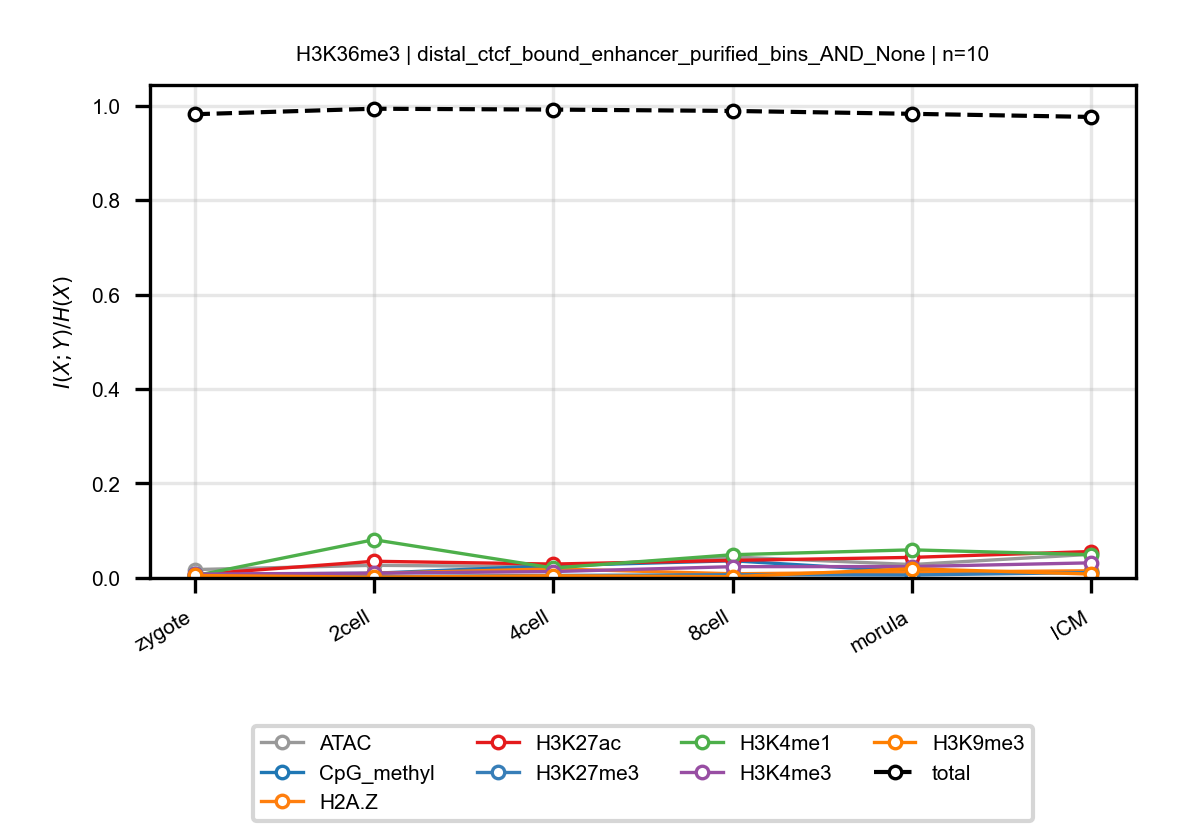

Values plotted in this chart, from the file beside it:
anchor, target, n_bins, stage, block, normalized_mi
H3K36me3, ATAC, 10, zygote, distal_ctcf_bound_enhancer_purified_bins…, 0.01777
H3K36me3, ATAC, 10, 2cell, distal_ctcf_bound_enhancer_purified_bins…, 0.02683
H3K36me3, ATAC, 10, 4cell, distal_ctcf_bound_enhancer_purified_bins…, 0.02369
H3K36me3, ATAC, 10, 8cell, distal_ctcf_bound_enhancer_purified_bins…, 0.0445
H3K36me3, ATAC, 10, morula, distal_ctcf_bound_enhancer_purified_bins…, 0.02843
H3K36me3, ATAC, 10, ICM, distal_ctcf_bound_enhancer_purified_bins…, 0.05008
H3K36me3, CpG_methyl, 10, zygote, distal_ctcf_bound_enhancer_purified_bins…, 0.007634
H3K36me3, CpG_methyl, 10, 2cell, distal_ctcf_bound_enhancer_purified_bins…, 0.009974
H3K36me3, CpG_methyl, 10, 4cell, distal_ctcf_bound_enhancer_purified_bins…, 0.02593
H3K36me3, CpG_methyl, 10, 8cell, distal_ctcf_bound_enhancer_purified_bins…, 0.03639
H3K36me3, CpG_methyl, 10, morula, distal_ctcf_bound_enhancer_purified_bins…, 0.0134
H3K36me3, CpG_methyl, 10, ICM, distal_ctcf_bound_enhancer_purified_bins…, 0.01213
H3K36me3, H2A.Z, 10, zygote, distal_ctcf_bound_enhancer_purified_bins…, 0.003232
H3K36me3, H2A.Z, 10, 2cell, distal_ctcf_bound_enhancer_purified_bins…, 0.009753
H3K36me3, H2A.Z, 10, 4cell, distal_ctcf_bound_enhancer_purified_bins…, 0.01923
H3K36me3, H2A.Z, 10, 8cell, distal_ctcf_bound_enhancer_purified_bins…, 0.008895
H3K36me3, H2A.Z, 10, morula, distal_ctcf_bound_enhancer_purified_bins…, 0.01234
H3K36me3, H2A.Z, 10, ICM, distal_ctcf_bound_enhancer_purified_bins…, 0.01526
H3K36me3, H3K27ac, 10, zygote, distal_ctcf_bound_enhancer_purified_bins…, 0.007146
H3K36me3, H3K27ac, 10, 2cell, distal_ctcf_bound_enhancer_purified_bins…, 0.03537
H3K36me3, H3K27ac, 10, 4cell, distal_ctcf_bound_enhancer_purified_bins…, 0.02946
H3K36me3, H3K27ac, 10, 8cell, distal_ctcf_bound_enhancer_purified_bins…, 0.03724
H3K36me3, H3K27ac, 10, morula, distal_ctcf_bound_enhancer_purified_bins…, 0.04358
H3K36me3, H3K27ac, 10, ICM, distal_ctcf_bound_enhancer_purified_bins…, 0.05602
H3K36me3, H3K27me3, 10, zygote, distal_ctcf_bound_enhancer_purified_bins…, 0.002695
H3K36me3, H3K27me3, 10, 2cell, distal_ctcf_bound_enhancer_purified_bins…, 0.002991
H3K36me3, H3K27me3, 10, 4cell, distal_ctcf_bound_enhancer_purified_bins…, 0.00535
H3K36me3, H3K27me3, 10, 8cell, distal_ctcf_bound_enhancer_purified_bins…, 0.006798
H3K36me3, H3K27me3, 10, morula, distal_ctcf_bound_enhancer_purified_bins…, 0.006246
H3K36me3, H3K27me3, 10, ICM, distal_ctcf_bound_enhancer_purified_bins…, 0.01151
H3K36me3, H3K4me1, 10, zygote, distal_ctcf_bound_enhancer_purified_bins…, 0.00447
H3K36me3, H3K4me1, 10, 2cell, distal_ctcf_bound_enhancer_purified_bins…, 0.08105
H3K36me3, H3K4me1, 10, 4cell, distal_ctcf_bound_enhancer_purified_bins…, 0.02107
H3K36me3, H3K4me1, 10, 8cell, distal_ctcf_bound_enhancer_purified_bins…, 0.04924
H3K36me3, H3K4me1, 10, morula, distal_ctcf_bound_enhancer_purified_bins…, 0.05954
H3K36me3, H3K4me1, 10, ICM, distal_ctcf_bound_enhancer_purified_bins…, 0.04932
H3K36me3, H3K4me3, 10, zygote, distal_ctcf_bound_enhancer_purified_bins…, 0.008176
H3K36me3, H3K4me3, 10, 2cell, distal_ctcf_bound_enhancer_purified_bins…, 0.01021
H3K36me3, H3K4me3, 10, 4cell, distal_ctcf_bound_enhancer_purified_bins…, 0.01357
H3K36me3, H3K4me3, 10, 8cell, distal_ctcf_bound_enhancer_purified_bins…, 0.02391
H3K36me3, H3K4me3, 10, morula, distal_ctcf_bound_enhancer_purified_bins…, 0.02417
H3K36me3, H3K4me3, 10, ICM, distal_ctcf_bound_enhancer_purified_bins…, 0.03205
H3K36me3, H3K9me3, 10, zygote, distal_ctcf_bound_enhancer_purified_bins…, 0.005344
H3K36me3, H3K9me3, 10, 2cell, distal_ctcf_bound_enhancer_purified_bins…, 0.001758
H3K36me3, H3K9me3, 10, 4cell, distal_ctcf_bound_enhancer_purified_bins…, 0.004635
H3K36me3, H3K9me3, 10, 8cell, distal_ctcf_bound_enhancer_purified_bins…, 0.002711
H3K36me3, H3K9me3, 10, morula, distal_ctcf_bound_enhancer_purified_bins…, 0.01952
H3K36me3, H3K9me3, 10, ICM, distal_ctcf_bound_enhancer_purified_bins…, 0.008253
H3K36me3, total, 10, zygote, distal_ctcf_bound_enhancer_purified_bins…, 0.9818
H3K36me3, total, 10, 2cell, distal_ctcf_bound_enhancer_purified_bins…, 0.9934
H3K36me3, total, 10, 4cell, distal_ctcf_bound_enhancer_purified_bins…, 0.9916
H3K36me3, total, 10, 8cell, distal_ctcf_bound_enhancer_purified_bins…, 0.9888
H3K36me3, total, 10, morula, distal_ctcf_bound_enhancer_purified_bins…, 0.9827
H3K36me3, total, 10, ICM, distal_ctcf_bound_enhancer_purified_bins…, 0.9761
